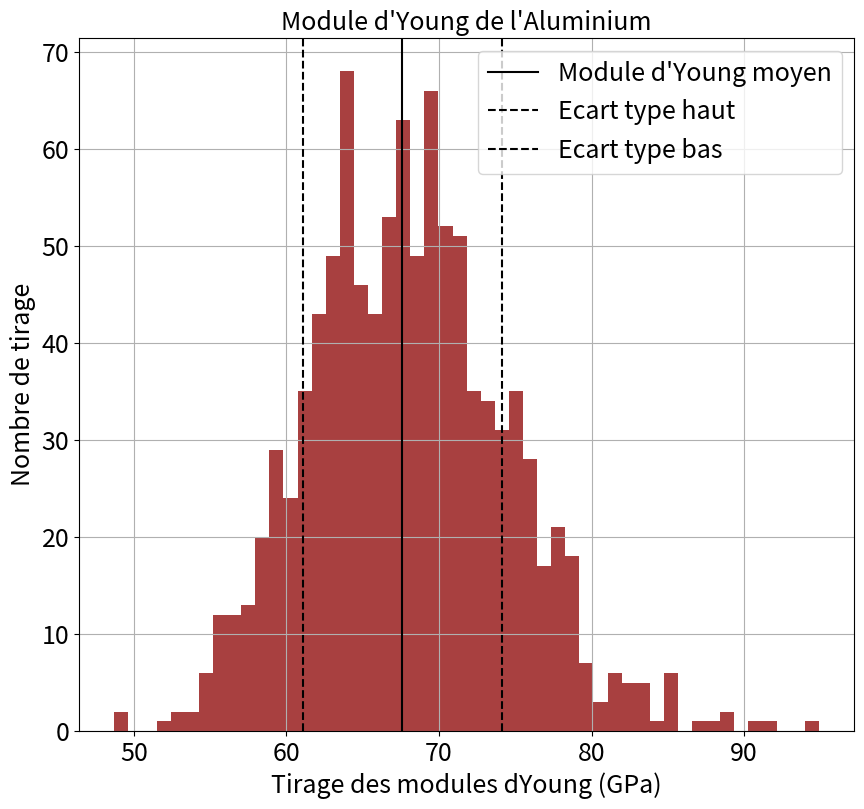
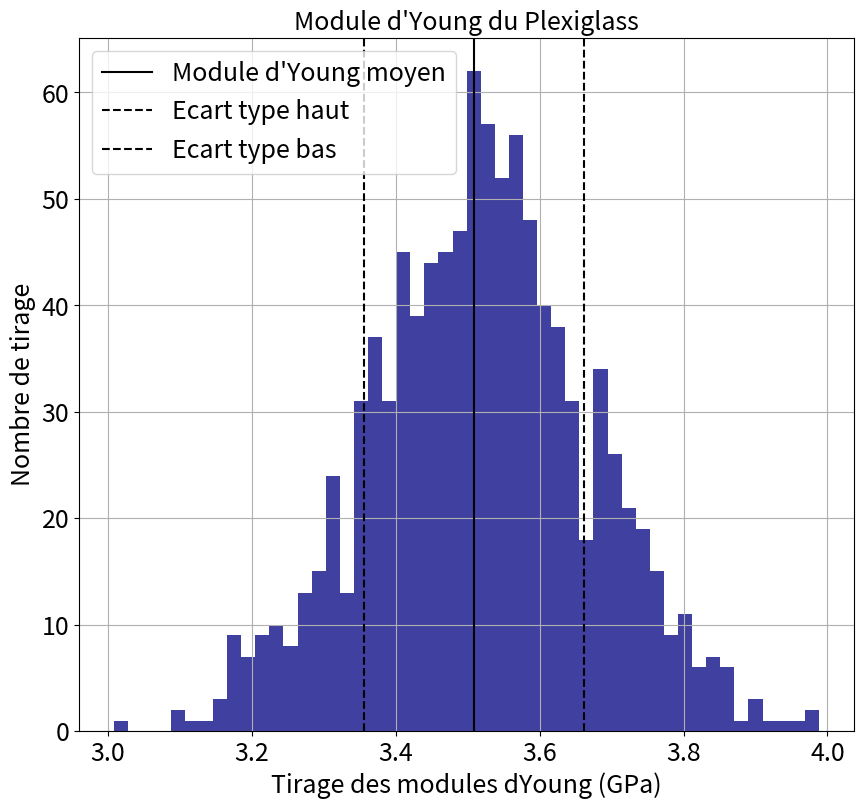
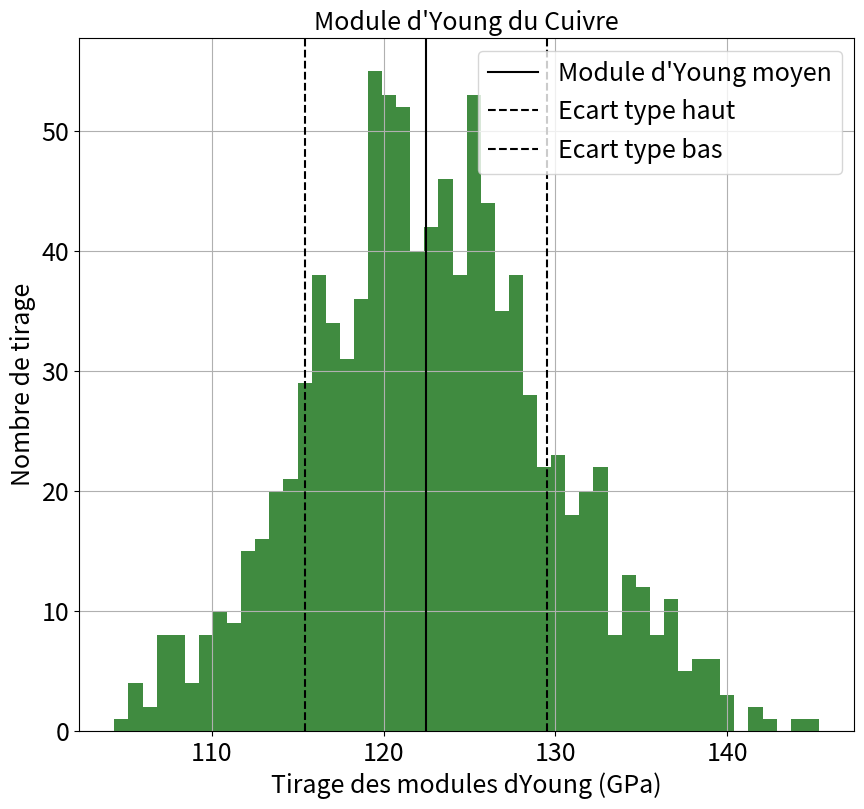
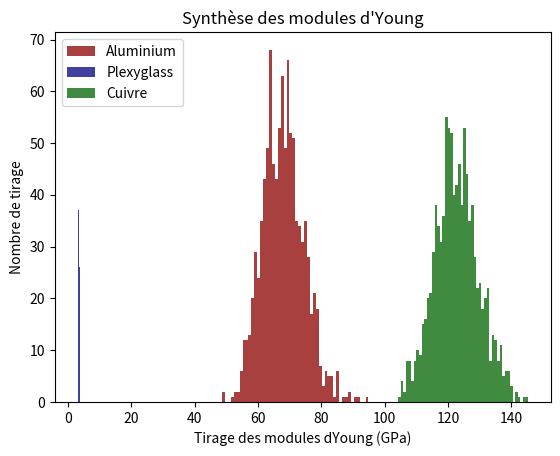

Here is the Python script that generated these plots, in order:
"""
@Louis Heitz et Vincent Brémaud

"""
import matplotlib.pyplot as plt
import numpy as np
from scipy.optimize import curve_fit
import os

plt.close('all')
ftsize=18

'''
-----EXPLICATION DU FONCTIONNEMENT DE LA MACHINE----

Prendre le generateur "ECHOSCOPE GS200"
Sortie 4 voies.

SORTIE 1: trigger, c'est une vraie merde.
SORTIE 2: Fenetre de filtrage (tout ce qui n'est pas dans cette fenetre prend une grosse attenuation) dont les 4 potards reglent les parametres
Typiquement, on peut régmler le delay par rappoort au signal emis, la gauteur de la fenetre une sorte de rampe...


On s'arrange donc pour trigger sur cette fenetre (signal le plus stable) puis on deplace la fenetre de sorte à ne garder que le signal et ses echos.
Le troisieme sortie est le signal emis mais on regarde plutôt le quatrieme qui est son enveloppe bcp plus belle. On peut moyenner;

Pour la sonde, plusieurs options sont possibles selon le mode que l'on veut réaliser. On peut prendre le mode 1/1 ,pour etudier la réflexion. Dans ce cas l'émetteur joue aussi le role de récepteur.
Dans le cas 1/2 (pour l'attenuation dans les fluides) il faurt mettre  la probe 2

Penser à mettree du gel pour adapter l'impedance!!!

Mesures:
'''




## Aluminium


'''
NB: le jour J, mesurer la masse volumique de l'alu en pesant et prenant toutes les mesures. Ici, D=3cm et L=7cm.
Ci dessous arrivée des différents echos (j'en mets que 2 c'est evident)
Pour le module d'young, calculer C et voir wikipedia pour une correction par un coefficient de poisson
'''
L=7e-2
DeltaT=22.4*1e-6

rho=2730
V=(2*L)/DeltaT

Ein=rho*V**2 # On voit que cette mesure surestime le module d'Young, on va appliquer les corrections dues aux coefficients de Poisson.

nu=0.346
EALU=Ein*(1+nu)*(1-2*nu)/(1-nu) # Formule tirée de https://fr.wikipedia.org/wiki/Module_d%27%C3%A9lasticit%C3%A9 entre le module de compressions des ondes P et le module d'Young.


N=1000
dL=1e-3
dT=1e-6
dnu=0.001
LMC=np.zeros(N)
DeltaTMC=np.zeros(N)
VMC=np.zeros(N)
nuMC=np.zeros(N)
EMC1=np.zeros(N)

for i in range(N):
    LMC[i]=L+dL*np.random.randn()
    DeltaTMC[i]=DeltaT+dT*np.random.randn()
    VMC[i]=2*LMC[i]/DeltaTMC[i]
    nuMC[i]=nu+dnu*np.random.randn()
    EMC1[i]=rho*VMC[i]**2*(1+nuMC[i])*(1-2*nuMC[i])/(1-nuMC[i])/1e9

print("Avec la propagation \n")
dV = V * np.sqrt((dL/L)**2+(dT/DeltaT)**2)
dEin = 2 * rho * dV * V
print("Valeur du module d'Young de l'aluminium en GPa:"+str(EALU/1e9)+" +- "+str(dEin/1e9 * (1+nu)*(1-2*nu)/(1-nu))+"\n")

print("Avec MC \n")
print("Valeur du module d'Young de l'aluminium en GPa:"+str(EALU/1e9)+" +- "+str(np.std(EMC1))+"\n")

plt.figure(figsize=(10,9))
ax=plt.subplot()
ax.hist(EMC1, 50, color='darkred', alpha=0.75)
ax.axvline(x=EALU/1e9,linestyle='-',color='black',label="Module d'Young moyen")
ax.axvline(x=EALU/1e9+np.std(EMC1),linestyle='--',color='black',label="Ecart type haut")
ax.axvline(x=EALU/1e9-np.std(EMC1),linestyle='--',color='black',label="Ecart type bas")
ax.set_xlabel('Tirage des modules dYoung (GPa)',fontsize=ftsize)
ax.set_ylabel('Nombre de tirage',fontsize=ftsize)
ax.set_title("Module d'Young de l'Aluminium",fontsize=ftsize)
ax.grid(True)
plt.gca()
plt.xticks(fontsize=ftsize)
plt.yticks(fontsize=ftsize)
ax.legend(fontsize=ftsize)
plt.show()

## Plexiglass


L=8e-2
DeltaT=59.5e-6

rho=1180
V=(2*L)/DeltaT
Ein=rho*V**2 # On voit que cette mesure surestime le module d'Young, on va appliquer les corrections dues aux coefficients de Poisson.

nu=0.415
EPlexi=Ein*(1+nu)*(1-2*nu)/(1-nu)


N=1000
dL=1e-3
dT=1e-6
dnu=0.001
LMC=np.zeros(N)
DeltaTMC=np.zeros(N)
VMC=np.zeros(N)
nuMC=np.zeros(N)
EMC2=np.zeros(N)

for i in range(N):
    LMC[i]=L+dL*np.random.randn()
    DeltaTMC[i]=DeltaT+dT*np.random.randn()
    VMC[i]=2*LMC[i]/DeltaTMC[i]
    nuMC[i]=nu+dnu*np.random.randn()
    EMC2[i]=rho*VMC[i]**2*(1+nuMC[i])*(1-2*nuMC[i])/(1-nuMC[i])/1e9

print("Avec la propagation \n")
dV = V * np.sqrt((dL/L)**2+(dT/DeltaT)**2)
dEin = 2 * rho * dV * V
print('Valeur du module dYoung du plexiglass en GPa:'+str(EPlexi/1e9)+" +- "+str(dEin/1e9 * (1+nu)*(1-2*nu)/(1-nu))+"\n")

print("Avec MC \n")
print('Valeur du module dYoung du plexiglass en GPa:'+str(EPlexi/1e9)+" +- "+str(np.std(EMC2))+"\n")

plt.figure(figsize=(10,9))
ax=plt.subplot()
ax.hist(EMC2, 50, color='navy', alpha=0.75)
ax.axvline(x=EPlexi/1e9,linestyle='-',color='black',label="Module d'Young moyen")
ax.axvline(x=EPlexi/1e9+np.std(EMC2),linestyle='--',color='black',label="Ecart type haut")
ax.axvline(x=EPlexi/1e9-np.std(EMC2),linestyle='--',color='black',label="Ecart type bas")
ax.set_xlabel('Tirage des modules dYoung (GPa)',fontsize=ftsize)
ax.set_ylabel('Nombre de tirage',fontsize=ftsize)
ax.set_title("Module d'Young du Plexiglass",fontsize=ftsize)
ax.grid(True)
plt.gca()
plt.xticks(fontsize=ftsize)
plt.yticks(fontsize=ftsize)
ax.legend(fontsize=ftsize)
plt.show()

## Cuivre
L=9e-2
DeltaT=40e-6

rho=8960
V=(2*L)/DeltaT
Ein=rho*V**2 # On voit que cette mesure surestime le module d'Young, on va appliquer les corrections dues aux coefficients de Poisson.

nu=0.33
ECu=Ein*(1+nu)*(1-2*nu)/(1-nu)


N=1000
dL=1e-3
dT=1e-6
dnu=0
LMC=np.zeros(N)
DeltaTMC=np.zeros(N)
VMC=np.zeros(N)
nuMC=np.zeros(N)
EMC3=np.zeros(N)

for i in range(N):
    LMC[i]=L+dL*np.random.randn()
    DeltaTMC[i]=DeltaT+dT*np.random.randn()
    VMC[i]=2*LMC[i]/DeltaTMC[i]
    nuMC[i]=nu+dnu*np.random.randn()
    EMC3[i]=rho*VMC[i]**2*(1+nuMC[i])*(1-2*nuMC[i])/(1-nuMC[i])/1e9

#En propageant simplement
print("Avec la propagation \n")
dV = V * np.sqrt((dL/L)**2+(dT/DeltaT)**2)
dEin = 2 * rho * dV * V
print('Valeur du module dYoung du Cuivre en GPa:'+str(ECu/1e9)+" +- "+str(dEin/1e9 * (1+nu)*(1-2*nu)/(1-nu))+"\n")

print("Avec MC \n")
print('Valeur du module dYoung du Cuivre en GPa:'+str(ECu/1e9)+" +- "+str(np.std(EMC3))+"\n")
plt.figure(figsize=(10,9))
ax=plt.subplot()
ax.hist(EMC3, 50, color='darkgreen', alpha=0.75)
ax.axvline(x=ECu/1e9,linestyle='-',color='black',label="Module d'Young moyen")
ax.axvline(x=ECu/1e9+np.std(EMC3),linestyle='--',color='black',label="Ecart type haut")
ax.axvline(x=ECu/1e9-np.std(EMC3),linestyle='--',color='black',label="Ecart type bas")
ax.set_xlabel('Tirage des modules dYoung (GPa)',fontsize=ftsize)
ax.set_ylabel('Nombre de tirage',fontsize=ftsize)
ax.set_title("Module d'Young du Cuivre",fontsize=ftsize)
ax.grid(True)
plt.gca()
plt.xticks(fontsize=ftsize)
plt.yticks(fontsize=ftsize)
ax.legend(fontsize=ftsize)
plt.show()

## Synthèses
plt.figure()
ax=plt.subplot()
ax.hist(EMC1, 50, color='darkred', alpha=0.75, label='Aluminium')
ax.hist(EMC2, 50, color='navy', alpha=0.75,label='Plexyglass')
ax.hist(EMC3, 50, color='darkgreen', alpha=0.75, label='Cuivre')
plt.legend(loc='upper left')
ax.set_xlabel('Tirage des modules dYoung (GPa)')
ax.set_ylabel('Nombre de tirage')
ax.set_title("Synthèse des modules d'Young")
plt.show()

